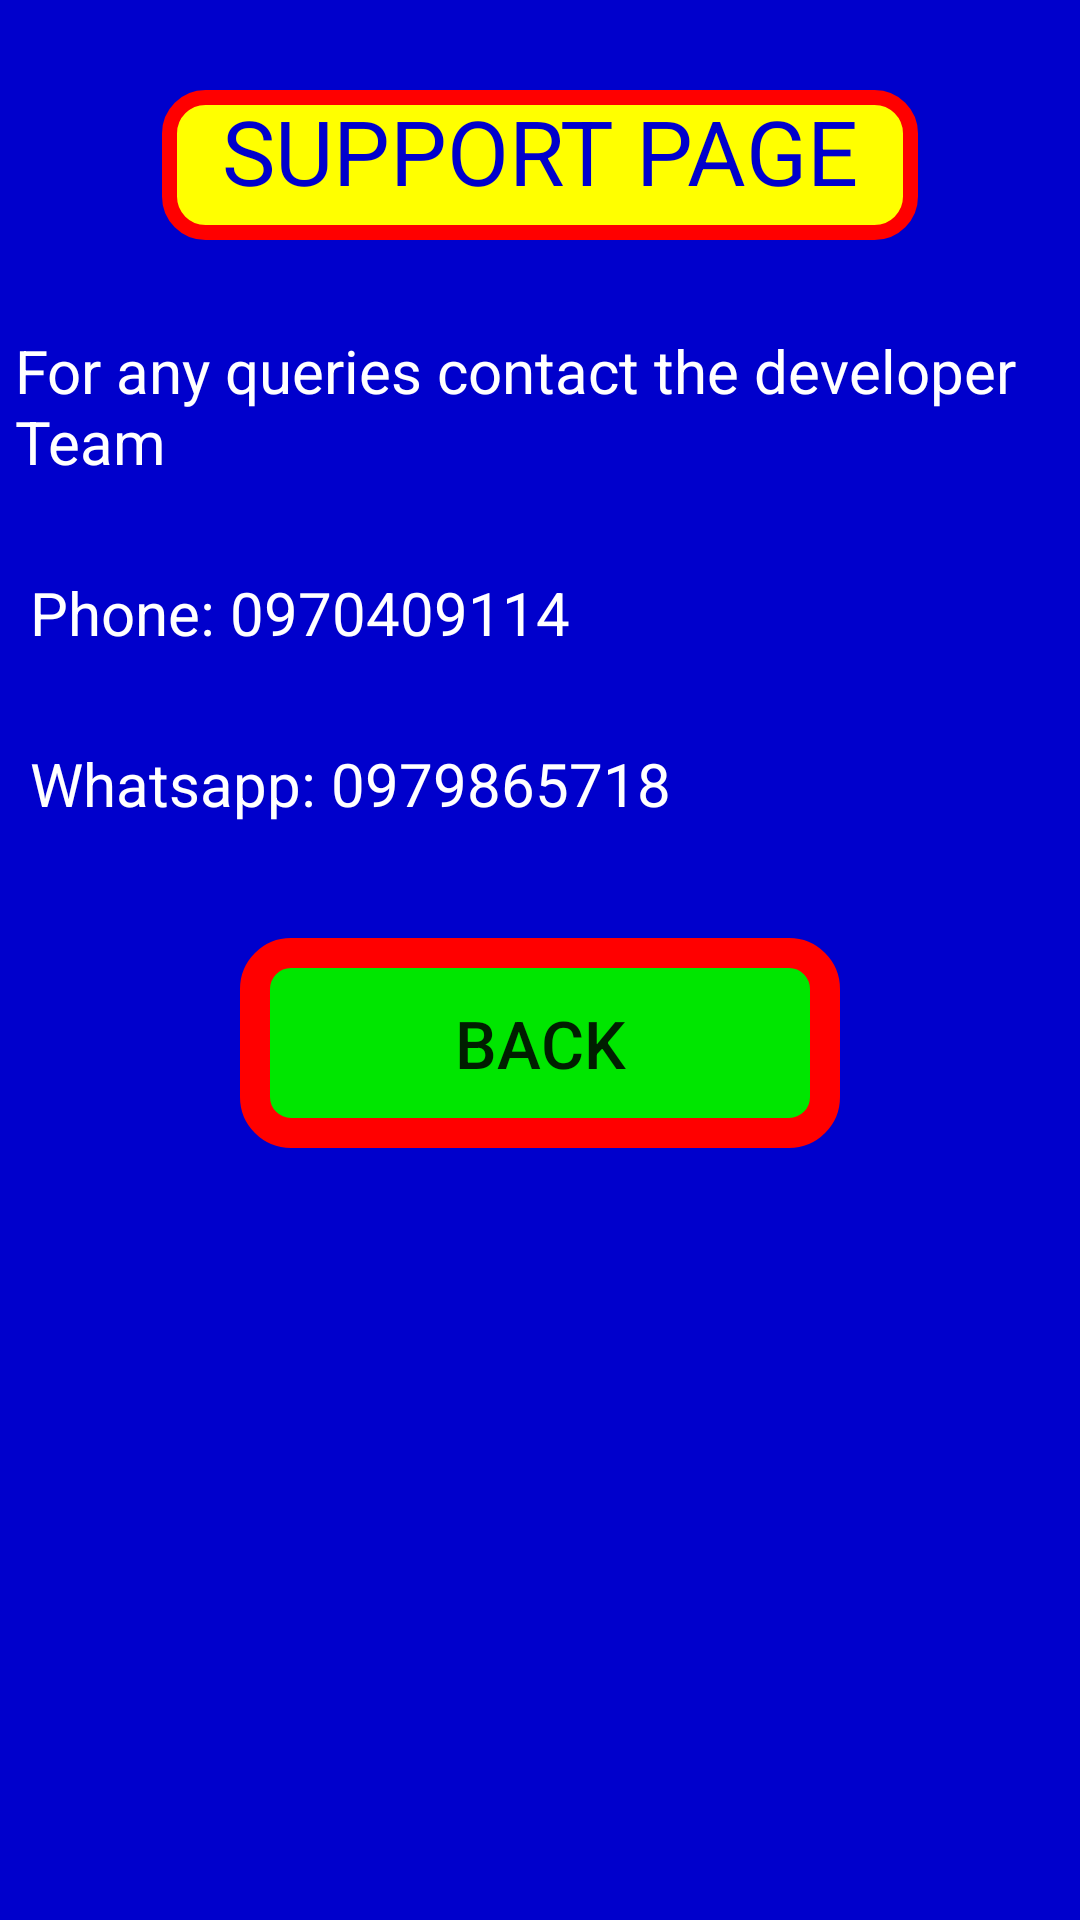

Here is an Android app screen rendered from its layout file. Give the layout XML and the strings, colors and styles it references.
<!-- AndroidManifest.xml: application theme Theme.IncidentReportingApp -->
<!-- res/layout/activity_support_page.xml -->
<?xml version="1.0" encoding="utf-8"?>
<RelativeLayout
    xmlns:android="http://schemas.android.com/apk/res/android"
    xmlns:app="http://schemas.android.com/apk/res-auto"
    xmlns:tools="http://schemas.android.com/tools"
    android:layout_width="match_parent"
    android:layout_height="match_parent"
    android:background="@color/blue"
    tools:context=".SupportPage">

    <TextView
        android:layout_width="wrap_content"
        android:layout_height="50dp"
        android:layout_centerHorizontal="true"
        android:text="SUPPORT PAGE"
        android:textColor="@color/blue"
        android:paddingRight="20dp"
        android:paddingLeft="20dp"
        android:background="@drawable/text_view_shape"
        android:textSize="30sp"
        android:layout_marginTop="30dp"
        android:id="@+id/text"/>

    <TextView
        android:layout_width="match_parent"
        android:layout_height="wrap_content"
        android:text="For any queries contact the developer Team"
        android:layout_marginStart="10dp"
        android:textSize="20sp"
        android:layout_below="@+id/text"
        android:layout_centerHorizontal="true"
        android:textColor="@color/white"
        android:layout_marginTop="30dp"
        android:id="@+id/text1"/>

    <TextView
        android:layout_width="match_parent"
        android:layout_height="wrap_content"
        android:text="Phone: 0970409114"
        android:layout_below="@+id/text1"
        android:textSize="20sp"
        android:layout_centerHorizontal="true"
        android:textColor="@color/white"
        android:layout_marginStart="20dp"
        android:layout_marginTop="30dp"
        android:id="@+id/text2"/>

    <TextView
        android:layout_width="match_parent"
        android:layout_height="wrap_content"
        android:layout_marginStart="20dp"
        android:layout_below="@+id/text2"
        android:text="Whatsapp: 0979865718"
        android:textSize="20sp"
        android:layout_centerHorizontal="true"
        android:textColor="@color/white"
        android:layout_marginTop="30dp"
        android:id="@+id/text3"/>

    <Button
        android:id="@+id/back"
        android:layout_width="200dp"
        android:layout_height="70dp"
        android:layout_below="@+id/text3"
        android:layout_centerHorizontal="true"
        android:layout_marginTop="38dp"
        android:text="BACK"
        android:background="@drawable/button_shape"
        android:textSize="22sp" />

</RelativeLayout>
<!-- resources referenced by this layout -->
<resources>
  <color name="blue">#0000cc</color>
  <color name="white">#FFFFFFFF</color>
  <!-- drawable button_shape (drawable) -->
  <shape
      xmlns:android="http://schemas.android.com/apk/res/android"
      android:shape="rectangle"
      >
  
      <solid
          android:color="@color/green"/>
  
      <corners
          android:bottomRightRadius="12dp"
          android:bottomLeftRadius="12dp"
          android:topLeftRadius="12dp"
          android:topRightRadius="12dp"
          />
      <stroke
          android:color="@color/red"
          android:width="10dp"
          />
  </shape>
  <!-- drawable text_view_shape (drawable) -->
  <?xml version="1.0" encoding="utf-8"?>
  <shape
      xmlns:android="http://schemas.android.com/apk/res/android"
      android:shape="rectangle"
      >
      <solid
          android:color="@color/yellow"/>
  
      <corners
          android:bottomRightRadius="12dp"
          android:bottomLeftRadius="12dp"
          android:topLeftRadius="12dp"
          android:topRightRadius="12dp"
          />
      <stroke
          android:color="@color/red"
          android:width="5dp"
          />
  
  </shape>
  <style name="Theme.IncidentReportingApp" parent="Theme.MaterialComponents.DayNight.DarkActionBar">
          
          <item name="colorPrimary">@color/purple_500</item>
          <item name="colorPrimaryVariant">@color/purple_700</item>
          <item name="colorOnPrimary">@color/white</item>
          
          <item name="colorSecondary">@color/teal_200</item>
          <item name="colorSecondaryVariant">@color/teal_700</item>
          <item name="colorOnSecondary">@color/black</item>
          
          <item name="android:statusBarColor">?attr/colorPrimaryVariant</item>
          
      </style>
  <color name="green">#00e600</color>
  <color name="red">#ff0000</color>
  <color name="yellow">#ffff00</color>
  <color name="purple_500">#FF6200EE</color>
  <color name="purple_700">#FF3700B3</color>
  <color name="teal_200">#FF03DAC5</color>
  <color name="teal_700">#FF018786</color>
  <color name="black">#FF000000</color>
</resources>
